Run: headless pygame with SDL's dummy video driver; simulated clock (each Clock.tick advances the game by its frame time, no real sleeping); random seed 0; keys injected as events and as key.get_pressed() state; no mouse input; restart key R tapped at the start of phases 3 and 4.
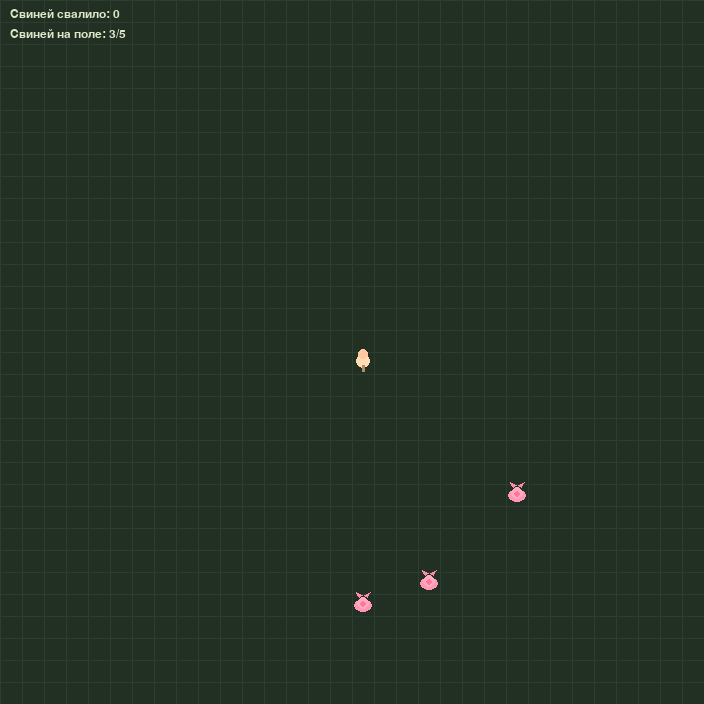
Frame 1 of 4 · flips 1–60 · no input
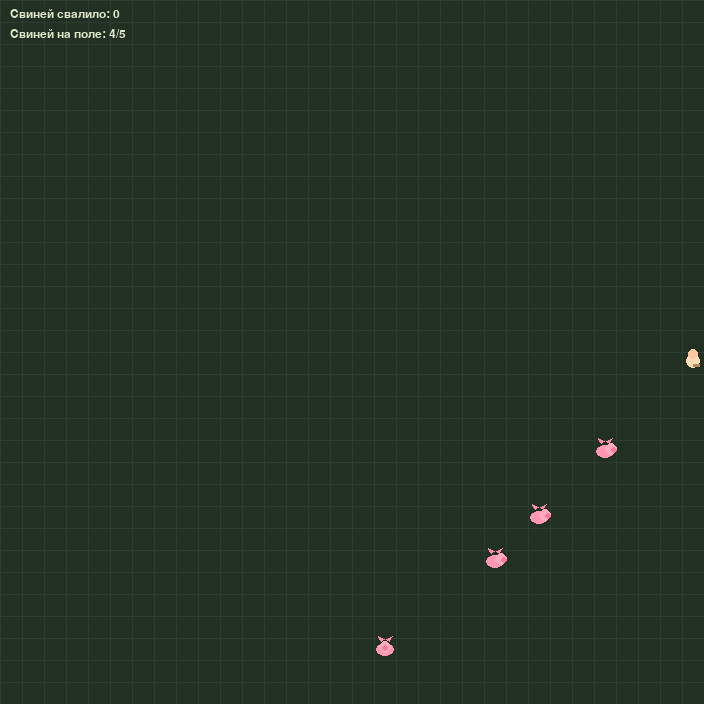
Frame 2 of 4 · flips 61–180 · tapped SPACE, RETURN · held RIGHT (→), D
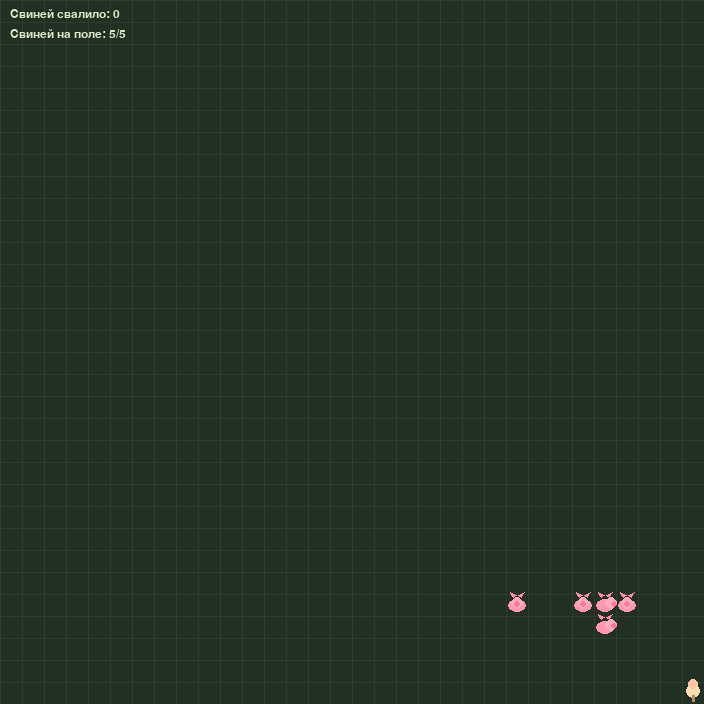
Frame 3 of 4 · flips 181–300 · tapped R · held DOWN (↓), S
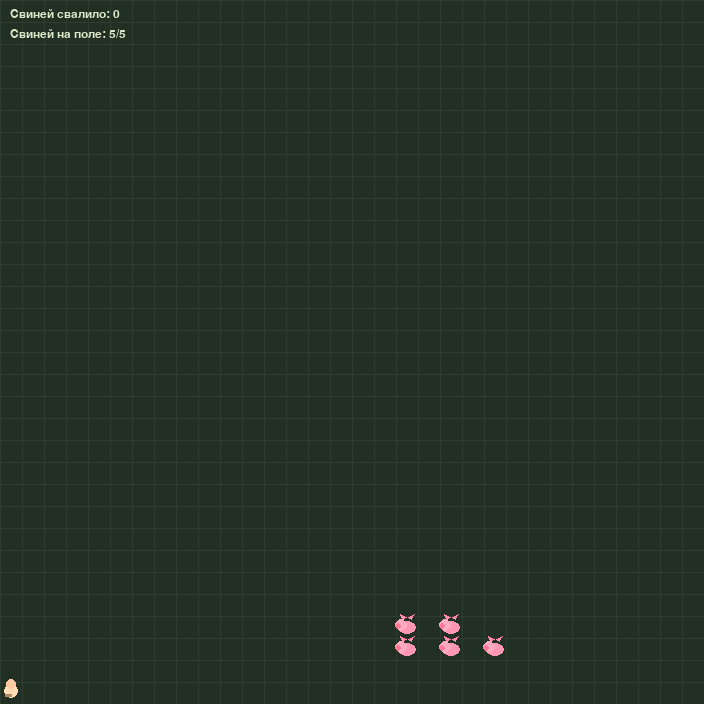
Frame 4 of 4 · flips 301–420 · tapped R · held LEFT (←), A, UP (↑), W

The pygame program that drew these frames:

import pygame
import random
import sys
from collections import deque

# ================== НАСТРОЙКИ ==================
GRID_SIZE = 32
TILE = 22
WIDTH = HEIGHT = GRID_SIZE * TILE
FPS = 60

# Цвета
BG = (34, 48, 36)
GRID_COLOR = (45, 62, 48)
PLAYER_COLOR = (255, 220, 180)
PIG_COLOR = (255, 150, 180)
CRACK_COLOR = (20, 15, 10)
CRACK_EDGE = (80, 50, 30)
TEXT_COLOR = (220, 230, 200)

# ================== КЛАССЫ ==================
class Entity:
    def __init__(self, x, y):
        self.x = x
        self.y = y
        self.dir = (0, 1)  # вниз по умолчанию

    def pos(self):
        return self.x, self.y

class Player(Entity):
    def __init__(self, x, y):
        super().__init__(x, y)
        self.kick_cooldown = 0

    def move(self, dx, dy, cracks, pigs):
        nx, ny = self.x + dx, self.y + dy
        if 0 <= nx < GRID_SIZE and 0 <= ny < GRID_SIZE:
            if (nx, ny) not in cracks:
                # Нельзя наступать на свинью
                if not any(p.x == nx and p.y == ny for p in pigs):
                    self.x, self.y = nx, ny
                    if dx or dy:
                        self.dir = (dx, dy)

    def kick(self, cracks):
        if self.kick_cooldown > 0:
            return
        fx = self.x + self.dir[0]
        fy = self.y + self.dir[1]
        if 0 <= fx < GRID_SIZE and 0 <= fy < GRID_SIZE:
            cracks.add((fx, fy))
            self.kick_cooldown = 15  # небольшая задержка между ударами

class Pig(Entity):
    def __init__(self, x, y):
        super().__init__(x, y)
        self.move_timer = 0
        self.speed = random.randint(12, 18)  # чем меньше — тем быстрее

    def update(self, player, cracks, pigs, walls):
        self.move_timer += 1
        if self.move_timer < self.speed:
            return True  # ещё жива

        self.move_timer = 0

        # Простая погоня: выбираем направление ближе к игроку
        dx = 0
        dy = 0
        if abs(player.x - self.x) > abs(player.y - self.y):
            dx = 1 if player.x > self.x else -1
        else:
            dy = 1 if player.y > self.y else -1

        # Иногда случайно меняем направление (чтобы не застревали)
        if random.random() < 0.15:
            dirs = [(0, 1), (0, -1), (1, 0), (-1, 0)]
            dx, dy = random.choice(dirs)

        nx, ny = self.x + dx, self.y + dy

        # Проверка границ и препятствий
        if not (0 <= nx < GRID_SIZE and 0 <= ny < GRID_SIZE):
            return True
        if (nx, ny) in cracks:
            return False  # упала в трещину — смерть
        if any(p.x == nx and p.y == ny for p in pigs if p is not self):
            return True
        if (nx, ny) == (player.x, player.y):
            return True  # пока просто не наступаем на игрока

        self.x, self.y = nx, ny
        self.dir = (dx, dy)
        return True

# ================== ОТРИСОВКА ==================
def draw_player(screen, p):
    cx = p.x * TILE + TILE // 2
    cy = p.y * TILE + TILE // 2
    # тело
    pygame.draw.circle(screen, PLAYER_COLOR, (cx, cy - 2), 7)
    # голова
    pygame.draw.circle(screen, (255, 200, 160), (cx, cy - 9), 5)
    # нога в направлении удара
    fx = cx + p.dir[0] * 6
    fy = cy + p.dir[1] * 6 + 2
    pygame.draw.line(screen, (180, 140, 100), (cx, cy + 2), (fx, fy), 3)

def draw_pig(screen, pig):
    cx = pig.x * TILE + TILE // 2
    cy = pig.y * TILE + TILE // 2
    # тело
    pygame.draw.ellipse(screen, PIG_COLOR, (cx - 9, cy - 6, 18, 13))
    # голова
    pygame.draw.circle(screen, (255, 170, 190), (cx + pig.dir[0] * 6, cy - 2), 6)
    # пятачок
    pygame.draw.circle(screen, (255, 120, 150), (cx + pig.dir[0] * 9, cy - 1), 3)
    # ушки
    pygame.draw.polygon(screen, (255, 140, 170), [
        (cx - 4, cy - 8), (cx - 7, cy - 13), (cx - 1, cy - 10)
    ])
    pygame.draw.polygon(screen, (255, 140, 170), [
        (cx + 4, cy - 8), (cx + 7, cy - 13), (cx + 1, cy - 10)
    ])

def draw_crack(screen, x, y):
    cx = x * TILE + TILE // 2
    cy = y * TILE + TILE // 2
    # основная трещина
    pygame.draw.line(screen, CRACK_COLOR, (cx - 8, cy - 3), (cx + 9, cy + 4), 3)
    pygame.draw.line(screen, CRACK_COLOR, (cx - 5, cy + 6), (cx + 6, cy - 7), 2)
    # края
    pygame.draw.line(screen, CRACK_EDGE, (cx - 8, cy - 3), (cx + 9, cy + 4), 1)

def draw_grid(screen):
    for i in range(GRID_SIZE + 1):
        pygame.draw.line(screen, GRID_COLOR, (i * TILE, 0), (i * TILE, HEIGHT), 1)
        pygame.draw.line(screen, GRID_COLOR, (0, i * TILE), (WIDTH, i * TILE), 1)

# ================== ГЛАВНЫЙ ЦИКЛ ==================
def main():
    pygame.init()
    screen = pygame.display.set_mode((WIDTH, HEIGHT))
    pygame.display.set_caption("Трещины и Свиньи — мини-Бомбермен")
    clock = pygame.time.Clock()
    font = pygame.font.SysFont("consolas", 18)

    # Стартовая позиция игрока — центр
    player = Player(GRID_SIZE // 2, GRID_SIZE // 2)
    cracks = set()
    pigs = []
    spawn_timer = 0
    score = 0
    game_over = False

    # Начальные свиньи
    for _ in range(3):
        while True:
            x, y = random.randint(0, GRID_SIZE - 1), random.randint(0, GRID_SIZE - 1)
            if abs(x - player.x) > 6 or abs(y - player.y) > 6:
                pigs.append(Pig(x, y))
                break

    running = True
    while running:
        clock.tick(FPS)
        for event in pygame.event.get():
            if event.type == pygame.QUIT:
                running = False
            if event.type == pygame.KEYDOWN:
                if event.key == pygame.K_ESCAPE:
                    running = False
                if game_over and event.key == pygame.K_r:
                    # рестарт
                    return main()

        if not game_over:
            keys = pygame.key.get_pressed()
            dx = dy = 0
            if keys[pygame.K_LEFT] or keys[pygame.K_a]:
                dx = -1
            elif keys[pygame.K_RIGHT] or keys[pygame.K_d]:
                dx = 1
            elif keys[pygame.K_UP] or keys[pygame.K_w]:
                dy = -1
            elif keys[pygame.K_DOWN] or keys[pygame.K_s]:
                dy = 1

            if dx or dy:
                player.move(dx, dy, cracks, pigs)

            if keys[pygame.K_SPACE]:
                player.kick(cracks)

            if player.kick_cooldown > 0:
                player.kick_cooldown -= 1

            # Обновление свиней
            alive_pigs = []
            for pig in pigs:
                still_alive = pig.update(player, cracks, pigs, None)
                if still_alive:
                    alive_pigs.append(pig)
                else:
                    score += 1
            pigs = alive_pigs

            # Спавн новых свиней (макс 5)
            spawn_timer += 1
            if len(pigs) < 5 and spawn_timer > 90:
                spawn_timer = 0
                for _ in range(20):
                    x = random.randint(0, GRID_SIZE - 1)
                    y = random.randint(0, GRID_SIZE - 1)
                    if (x, y) not in cracks and (x, y) != (player.x, player.y):
                        if abs(x - player.x) + abs(y - player.y) > 8:
                            pigs.append(Pig(x, y))
                            break

            # Проверка столкновения со свиньёй
            for pig in pigs:
                if pig.x == player.x and pig.y == player.y:
                    game_over = True

        # ===== РИСОВАНИЕ =====
        screen.fill(BG)
        draw_grid(screen)

        for cx, cy in cracks:
            draw_crack(screen, cx, cy)

        for pig in pigs:
            draw_pig(screen, pig)

        draw_player(screen, player)

        # Интерфейс
        score_surf = font.render(f"Свиней свалило: {score}", True, TEXT_COLOR)
        pigs_surf = font.render(f"Свиней на поле: {len(pigs)}/5", True, TEXT_COLOR)
        screen.blit(score_surf, (10, 8))
        screen.blit(pigs_surf, (10, 28))

        if game_over:
            overlay = pygame.Surface((WIDTH, HEIGHT), pygame.SRCALPHA)
            overlay.fill((0, 0, 0, 160))
            screen.blit(overlay, (0, 0))
            go_text = font.render("СВИНЬИ ТЕБЯ ДОГНАЛИ!", True, (255, 100, 100))
            restart = font.render("Нажми R чтобы начать заново", True, TEXT_COLOR)
            screen.blit(go_text, (WIDTH // 2 - go_text.get_width() // 2, HEIGHT // 2 - 30))
            screen.blit(restart, (WIDTH // 2 - restart.get_width() // 2, HEIGHT // 2 + 10))

        pygame.display.flip()

    pygame.quit()
    sys.exit()

if __name__ == "__main__":
    main()
